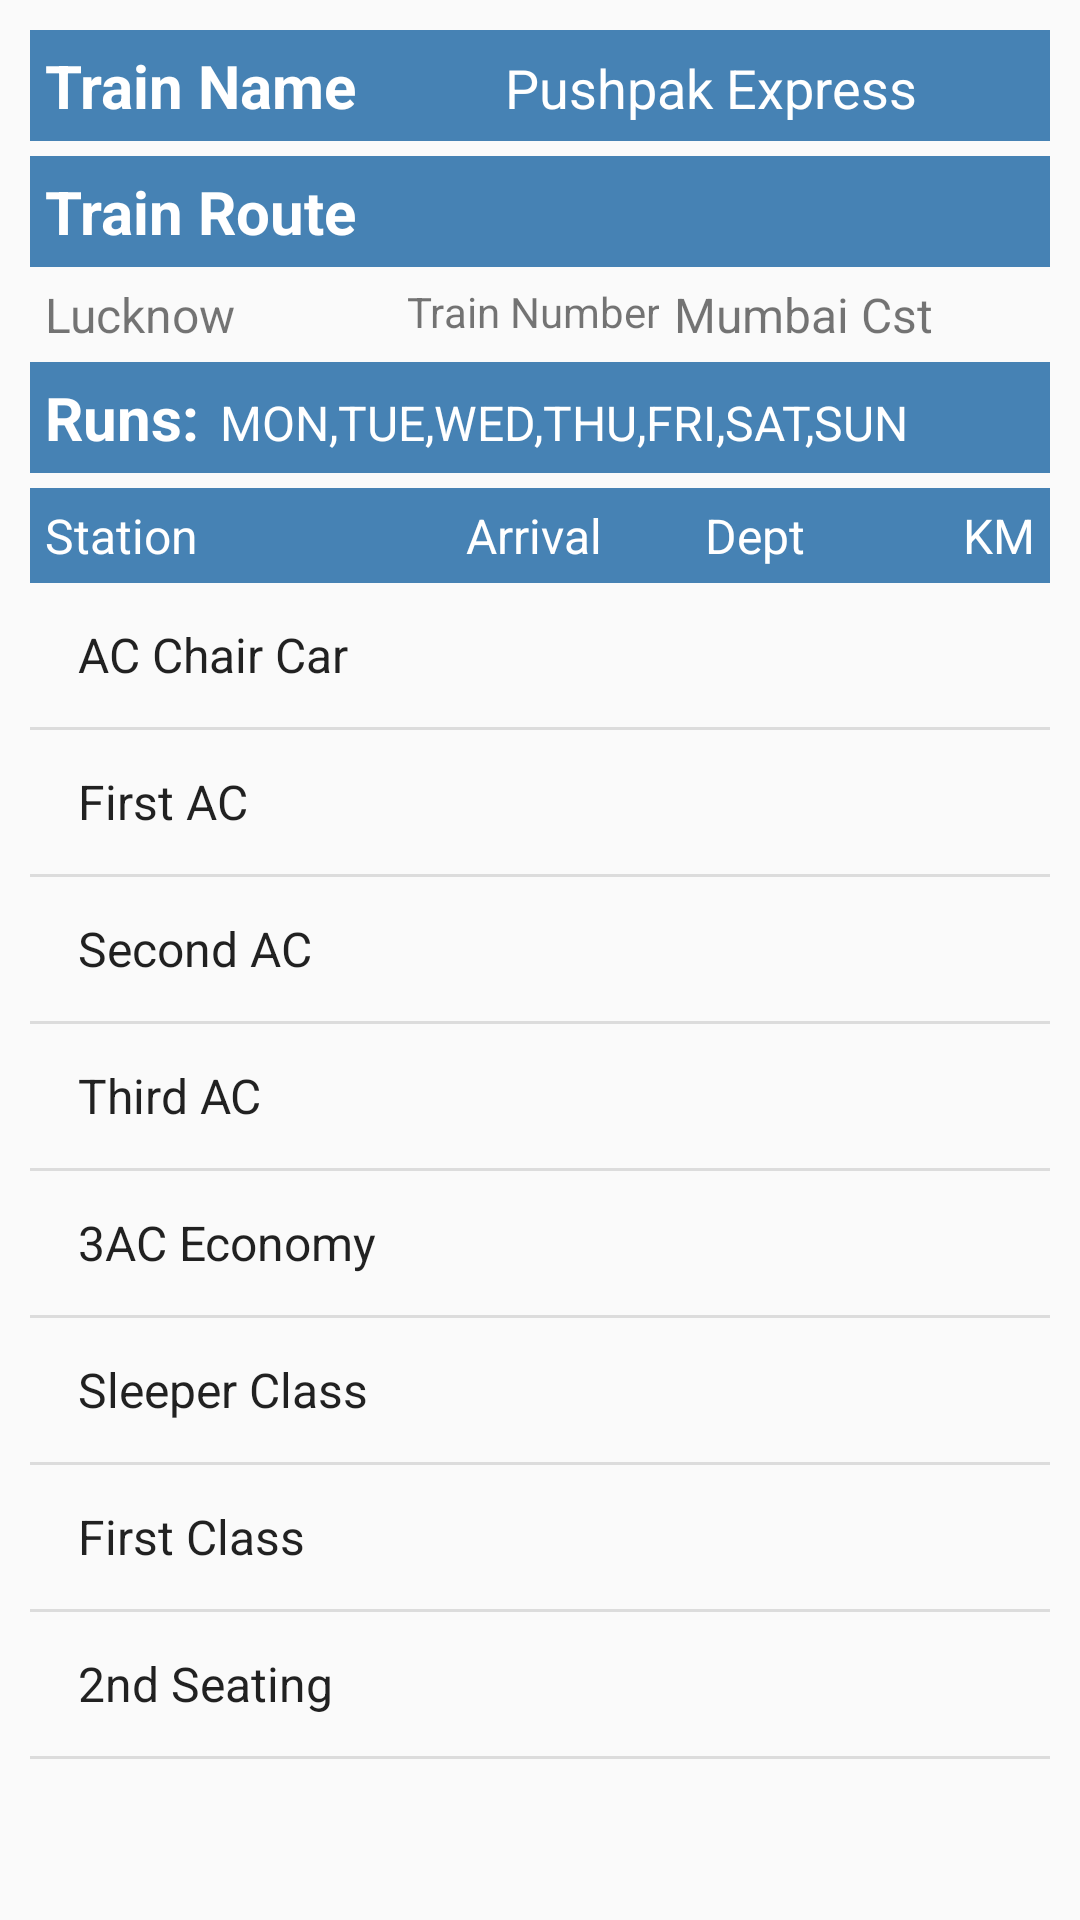

Write the Android layout XML for this screen, with the resource values it uses.
<!-- AndroidManifest.xml: application theme AppTheme -->
<!-- res/layout/train_route_result.xml -->
<?xml version="1.0" encoding="utf-8"?>
<LinearLayout
    xmlns:android="http://schemas.android.com/apk/res/android"
    android:layout_width="match_parent"
    android:layout_height="wrap_content"
    android:orientation="vertical"
    android:padding="10dp">

    <RelativeLayout
        android:layout_width="match_parent"
        android:layout_height="wrap_content">

        <LinearLayout
            android:layout_width="match_parent"
            android:layout_height="wrap_content"
            android:background="@color/steel_blue"
            android:weightSum="1">

            <TextView
                android:id="@+id/txtTrainNameHeader"
                android:layout_width="wrap_content"
                android:layout_height="wrap_content"
                android:layout_weight=".5"
                android:padding="5dp"
                android:text="Train Name"
                android:textColor="@android:color/white"
                android:textSize="20sp"
                android:textStyle="bold"/>


            <TextView
                android:id="@+id/txtTrainName"
                android:layout_width="wrap_content"
                android:layout_height="wrap_content"
                android:layout_weight=".5"
                android:padding="5dp"
                android:text="Pushpak Express"
                android:textColor="@android:color/white"
                android:textSize="18sp"/>

        </LinearLayout>
    </RelativeLayout>

    <RelativeLayout
        android:layout_width="match_parent"
        android:layout_height="wrap_content"
        android:layout_marginTop="5dp">

        <TextView
            android:id="@+id/txtTrainRouteHeader"
            android:layout_width="match_parent"
            android:layout_height="wrap_content"
            android:background="@color/steel_blue"
            android:padding="5dp"
            android:text="Train Route"
            android:textColor="@android:color/white"
            android:textSize="20sp"
            android:textStyle="bold"/>

        <RelativeLayout
            android:layout_width="match_parent"
            android:layout_height="wrap_content"
            android:layout_below="@id/txtTrainRouteHeader">

            <LinearLayout
                android:layout_width="match_parent"
                android:layout_height="wrap_content"
                android:orientation="horizontal"
                android:weightSum="10"
                android:padding="5dp">

                <TextView
                    android:id="@+id/txtSourceStation"
                    android:layout_width="0dp"
                    android:layout_height="wrap_content"
                    android:layout_alignParentLeft="true"
                    android:layout_alignParentStart="true"
                    android:layout_weight="5"
                    android:text="Lucknow"
                    android:textSize="16sp"/>

                    <LinearLayout
                        android:layout_width="wrap_content"
                        android:layout_height="wrap_content"
                        android:orientation="horizontal"
                        android:gravity="center"
                        android:weightSum="4">

                        <TextView
                            android:id="@+id/txtTrainNumber"
                            android:layout_width="wrap_content"
                            android:layout_height="20dp"
                            android:layout_centerInParent="true"
                            android:layout_weight="2"
                            android:gravity="end|center_vertical"
                            android:text="Train Number"/>

                        <ImageView
                            android:layout_width="wrap_content"
                            android:layout_height="20dp"
                            android:layout_centerVertical="true"
                            android:layout_marginLeft="5dp"
                            android:layout_toRightOf="@+id/imgEngine"
                            android:layout_weight="2"
                            android:src="@drawable/right_arrow"/>
                    </LinearLayout>


                <TextView
                    android:id="@+id/txtDestinationStation"
                    android:layout_width="0dp"
                    android:layout_height="wrap_content"
                    android:layout_alignParentEnd="true"
                    android:layout_alignParentRight="true"
                    android:layout_weight="5"
                    android:text="Mumbai Cst"
                    android:textSize="16sp"/>


            </LinearLayout>
        </RelativeLayout>

    </RelativeLayout>

    <RelativeLayout
        android:layout_width="match_parent"
        android:layout_height="wrap_content">

        <LinearLayout
            android:layout_width="match_parent"
            android:layout_height="wrap_content"
            android:background="@color/steel_blue"
            android:weightSum="1">

            <TextView
                android:id="@+id/txtTrainRunsOnHeader"
                android:layout_width="wrap_content"
                android:layout_height="wrap_content"
                android:layout_weight=".1"
                android:background="@color/steel_blue"
                android:paddingBottom="5dp"
                android:paddingLeft="5dp"
                android:paddingRight="2dp"
                android:paddingTop="5dp"
                android:singleLine="true"
                android:text="Runs:"
                android:textColor="@android:color/white"
                android:textSize="20sp"
                android:textStyle="bold"/>

            <TextView
                android:id="@+id/txtTrainRunsOn"
                android:layout_width="wrap_content"
                android:layout_height="wrap_content"
                android:layout_weight=".9"
                android:paddingBottom="5dp"
                android:paddingTop="5dp"
                android:singleLine="true"
                android:text="MON,TUE,WED,THU,FRI,SAT,SUN"
                android:textColor="@android:color/white"
                android:textSize="16sp"/>

        </LinearLayout>
    </RelativeLayout>


    <RelativeLayout
        android:layout_width="match_parent"
        android:layout_height="match_parent"
        android:layout_marginTop="5dp">

        <LinearLayout
            android:id="@+id/routeTable"
            android:layout_width="match_parent"
            android:layout_height="wrap_content"
            android:background="@color/steel_blue"
            android:padding="5dp"
            android:weightSum="10">

            <TextView
                android:layout_width="wrap_content"
                android:layout_height="match_parent"
                android:layout_marginRight="2dp"
                android:layout_weight="4"
                android:gravity="start|center_vertical"
                android:text="Station"
                android:textColor="@android:color/white"
                android:textSize="16sp"/>


            <TextView
                android:layout_width="wrap_content"
                android:layout_height="match_parent"
                android:layout_weight="2"
                android:gravity="center"
                android:text="Arrival"
                android:textColor="@android:color/white"
                android:textSize="16sp"/>


            <TextView
                android:layout_width="wrap_content"
                android:layout_height="match_parent"
                android:layout_weight="2"
                android:gravity="center"
                android:text="Dept"
                android:textColor="@android:color/white"
                android:textSize="16sp"/>


            <TextView
                android:layout_width="wrap_content"
                android:layout_height="match_parent"
                android:layout_weight="2"
                android:gravity="end|center_vertical"
                android:text="KM"
                android:textColor="@android:color/white"
                android:textSize="16sp"/>

        </LinearLayout>


        <ListView
            android:id="@+id/listViewTrainRoute"
            android:layout_width="match_parent"
            android:layout_height="match_parent"
            android:layout_below="@id/routeTable"
            android:scrollbars="none"
            android:entries="@array/travel_class_array"
            />
    </RelativeLayout>
</LinearLayout>
<!-- resources referenced by this layout -->
<resources>
  <string-array name="travel_class_array">
          <item>AC Chair Car</item>
          <item>First AC</item>
          <item>Second AC</item>
          <item>Third AC</item>
          <item>3AC Economy</item>
          <item>Sleeper Class</item>
          <item>First Class</item>
          <item>2nd Seating</item>
      </string-array>
  <color name="steel_blue">#4682B4</color>
  <style name="AppTheme" parent="Theme.AppCompat.Light.NoActionBar">
          
          <item name="colorPrimary">@color/colorPrimary</item>
          <item name="colorPrimaryDark">@color/statusbar</item>
          <item name="colorAccent">@color/colorAccent</item>
      </style>
  <color name="colorPrimary">#3F51B5</color>
  <color name="statusbar">#4c0000</color>
  <color name="colorAccent">#FF4081</color>
</resources>
